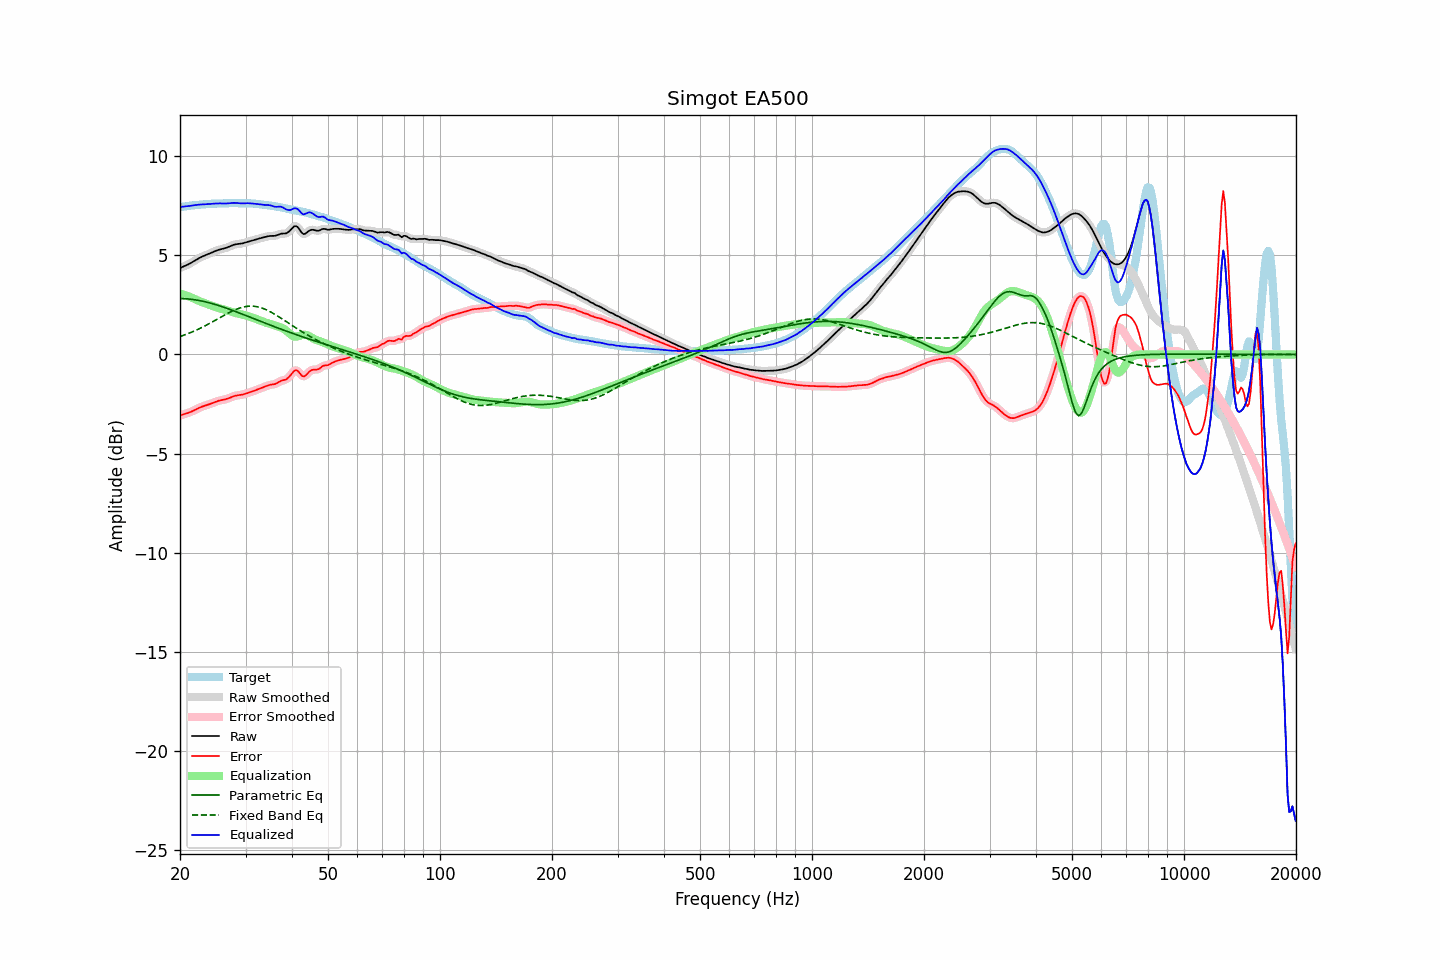

Values plotted in this chart, from the file beside it:
frequency, raw, error, smoothed, error_smoothed, equalization, parametric_eq, fixed_band_eq, equalized_raw, equalized_smoothed, target
20.00, 4.36, -3.08, 4.36, -3.08, 3.08, 2.82, 0.91, 7.45, 7.45, 7.45
20.20, 4.40, -3.06, 4.40, -3.06, 3.06, 2.82, 0.93, 7.46, 7.46, 7.45
20.40, 4.43, -3.03, 4.43, -3.03, 3.03, 2.82, 0.96, 7.47, 7.46, 7.46
20.61, 4.47, -3.00, 4.47, -3.00, 3.00, 2.82, 0.99, 7.47, 7.47, 7.47
20.81, 4.50, -2.98, 4.51, -2.98, 2.98, 2.81, 1.02, 7.48, 7.48, 7.48
21.02, 4.54, -2.95, 4.54, -2.95, 2.95, 2.80, 1.05, 7.49, 7.49, 7.50
21.23, 4.58, -2.92, 4.59, -2.92, 2.91, 2.80, 1.09, 7.50, 7.50, 7.51
21.44, 4.63, -2.89, 4.63, -2.89, 2.88, 2.79, 1.12, 7.51, 7.51, 7.52
21.66, 4.68, -2.85, 4.68, -2.85, 2.84, 2.78, 1.15, 7.52, 7.52, 7.53
21.87, 4.73, -2.81, 4.73, -2.81, 2.81, 2.76, 1.19, 7.54, 7.54, 7.54
22.09, 4.78, -2.77, 4.78, -2.77, 2.77, 2.75, 1.23, 7.55, 7.55, 7.55
22.31, 4.83, -2.73, 4.83, -2.73, 2.73, 2.74, 1.26, 7.56, 7.56, 7.55
22.54, 4.87, -2.69, 4.87, -2.69, 2.70, 2.72, 1.30, 7.57, 7.57, 7.56
22.76, 4.91, -2.66, 4.91, -2.66, 2.66, 2.71, 1.34, 7.57, 7.57, 7.57
22.99, 4.95, -2.62, 4.95, -2.62, 2.63, 2.69, 1.38, 7.58, 7.58, 7.57
23.22, 4.98, -2.60, 4.98, -2.60, 2.60, 2.67, 1.42, 7.58, 7.58, 7.58
23.45, 5.01, -2.57, 5.01, -2.57, 2.57, 2.65, 1.46, 7.59, 7.59, 7.59
23.69, 5.05, -2.55, 5.05, -2.55, 2.54, 2.63, 1.51, 7.59, 7.59, 7.59
23.92, 5.08, -2.52, 5.08, -2.52, 2.51, 2.61, 1.55, 7.59, 7.59, 7.60
24.16, 5.12, -2.49, 5.12, -2.49, 2.48, 2.59, 1.59, 7.60, 7.60, 7.61
24.40, 5.15, -2.46, 5.15, -2.46, 2.45, 2.57, 1.64, 7.61, 7.61, 7.61
24.65, 5.19, -2.43, 5.19, -2.43, 2.43, 2.54, 1.68, 7.61, 7.61, 7.61
24.89, 5.22, -2.39, 5.22, -2.39, 2.40, 2.52, 1.73, 7.62, 7.62, 7.62
25.14, 5.25, -2.36, 5.25, -2.36, 2.37, 2.50, 1.78, 7.62, 7.62, 7.62
25.39, 5.28, -2.34, 5.28, -2.34, 2.35, 2.47, 1.82, 7.63, 7.63, 7.62
25.65, 5.30, -2.32, 5.30, -2.32, 2.32, 2.44, 1.87, 7.63, 7.63, 7.62
25.91, 5.32, -2.30, 5.32, -2.30, 2.30, 2.42, 1.91, 7.62, 7.62, 7.62
26.16, 5.34, -2.29, 5.34, -2.29, 2.28, 2.39, 1.96, 7.62, 7.62, 7.63
26.43, 5.36, -2.27, 5.36, -2.27, 2.26, 2.36, 2.00, 7.62, 7.62, 7.63
26.69, 5.39, -2.24, 5.39, -2.24, 2.23, 2.33, 2.05, 7.62, 7.62, 7.63
26.96, 5.42, -2.22, 5.42, -2.22, 2.21, 2.30, 2.09, 7.63, 7.63, 7.64
27.23, 5.46, -2.18, 5.46, -2.18, 2.18, 2.28, 2.13, 7.64, 7.64, 7.64
27.50, 5.49, -2.15, 5.49, -2.15, 2.15, 2.25, 2.17, 7.65, 7.64, 7.64
27.77, 5.52, -2.12, 5.52, -2.12, 2.13, 2.22, 2.21, 7.65, 7.65, 7.64
28.05, 5.55, -2.09, 5.55, -2.09, 2.10, 2.19, 2.25, 7.65, 7.65, 7.64
28.33, 5.57, -2.07, 5.57, -2.07, 2.08, 2.15, 2.28, 7.65, 7.65, 7.64
28.62, 5.58, -2.06, 5.58, -2.06, 2.06, 2.12, 2.31, 7.64, 7.64, 7.64
28.90, 5.59, -2.05, 5.59, -2.05, 2.05, 2.09, 2.34, 7.63, 7.63, 7.64
29.19, 5.60, -2.04, 5.60, -2.04, 2.03, 2.06, 2.37, 7.63, 7.63, 7.63
29.48, 5.61, -2.02, 5.61, -2.02, 2.01, 2.03, 2.39, 7.62, 7.63, 7.63
29.78, 5.64, -2.00, 5.64, -2.00, 1.99, 2.00, 2.41, 7.63, 7.63, 7.64
30.08, 5.66, -1.97, 5.66, -1.97, 1.97, 1.97, 2.42, 7.63, 7.63, 7.64
30.38, 5.69, -1.95, 5.69, -1.95, 1.95, 1.93, 2.43, 7.64, 7.64, 7.63
30.68, 5.71, -1.92, 5.71, -1.92, 1.92, 1.90, 2.44, 7.64, 7.63, 7.63
30.99, 5.73, -1.89, 5.73, -1.89, 1.89, 1.87, 2.44, 7.63, 7.63, 7.63
31.30, 5.76, -1.87, 5.76, -1.87, 1.87, 1.84, 2.44, 7.62, 7.62, 7.62
31.61, 5.78, -1.84, 5.78, -1.84, 1.83, 1.81, 2.43, 7.61, 7.61, 7.62
31.93, 5.80, -1.81, 5.80, -1.81, 1.80, 1.77, 2.42, 7.61, 7.61, 7.61
32.24, 5.83, -1.77, 5.83, -1.77, 1.77, 1.74, 2.41, 7.60, 7.60, 7.60
32.57, 5.85, -1.74, 5.85, -1.74, 1.74, 1.71, 2.39, 7.59, 7.59, 7.59
32.89, 5.87, -1.71, 5.87, -1.71, 1.71, 1.68, 2.37, 7.58, 7.58, 7.58
33.22, 5.89, -1.68, 5.89, -1.68, 1.68, 1.65, 2.34, 7.57, 7.57, 7.57
33.55, 5.91, -1.65, 5.91, -1.65, 1.64, 1.61, 2.31, 7.56, 7.56, 7.56
33.89, 5.93, -1.62, 5.93, -1.62, 1.62, 1.58, 2.28, 7.55, 7.55, 7.55
34.23, 5.95, -1.59, 5.95, -1.59, 1.59, 1.55, 2.24, 7.54, 7.55, 7.54
34.57, 5.97, -1.56, 5.97, -1.56, 1.57, 1.52, 2.21, 7.54, 7.54, 7.53
34.92, 5.98, -1.53, 5.98, -1.54, 1.55, 1.49, 2.16, 7.53, 7.53, 7.52
35.27, 5.99, -1.52, 5.98, -1.52, 1.52, 1.46, 2.12, 7.51, 7.51, 7.51
35.62, 5.99, -1.51, 5.99, -1.51, 1.50, 1.43, 2.08, 7.48, 7.48, 7.50
35.97, 5.99, -1.49, 5.99, -1.49, 1.47, 1.39, 2.03, 7.46, 7.46, 7.48
... 635 more rows
